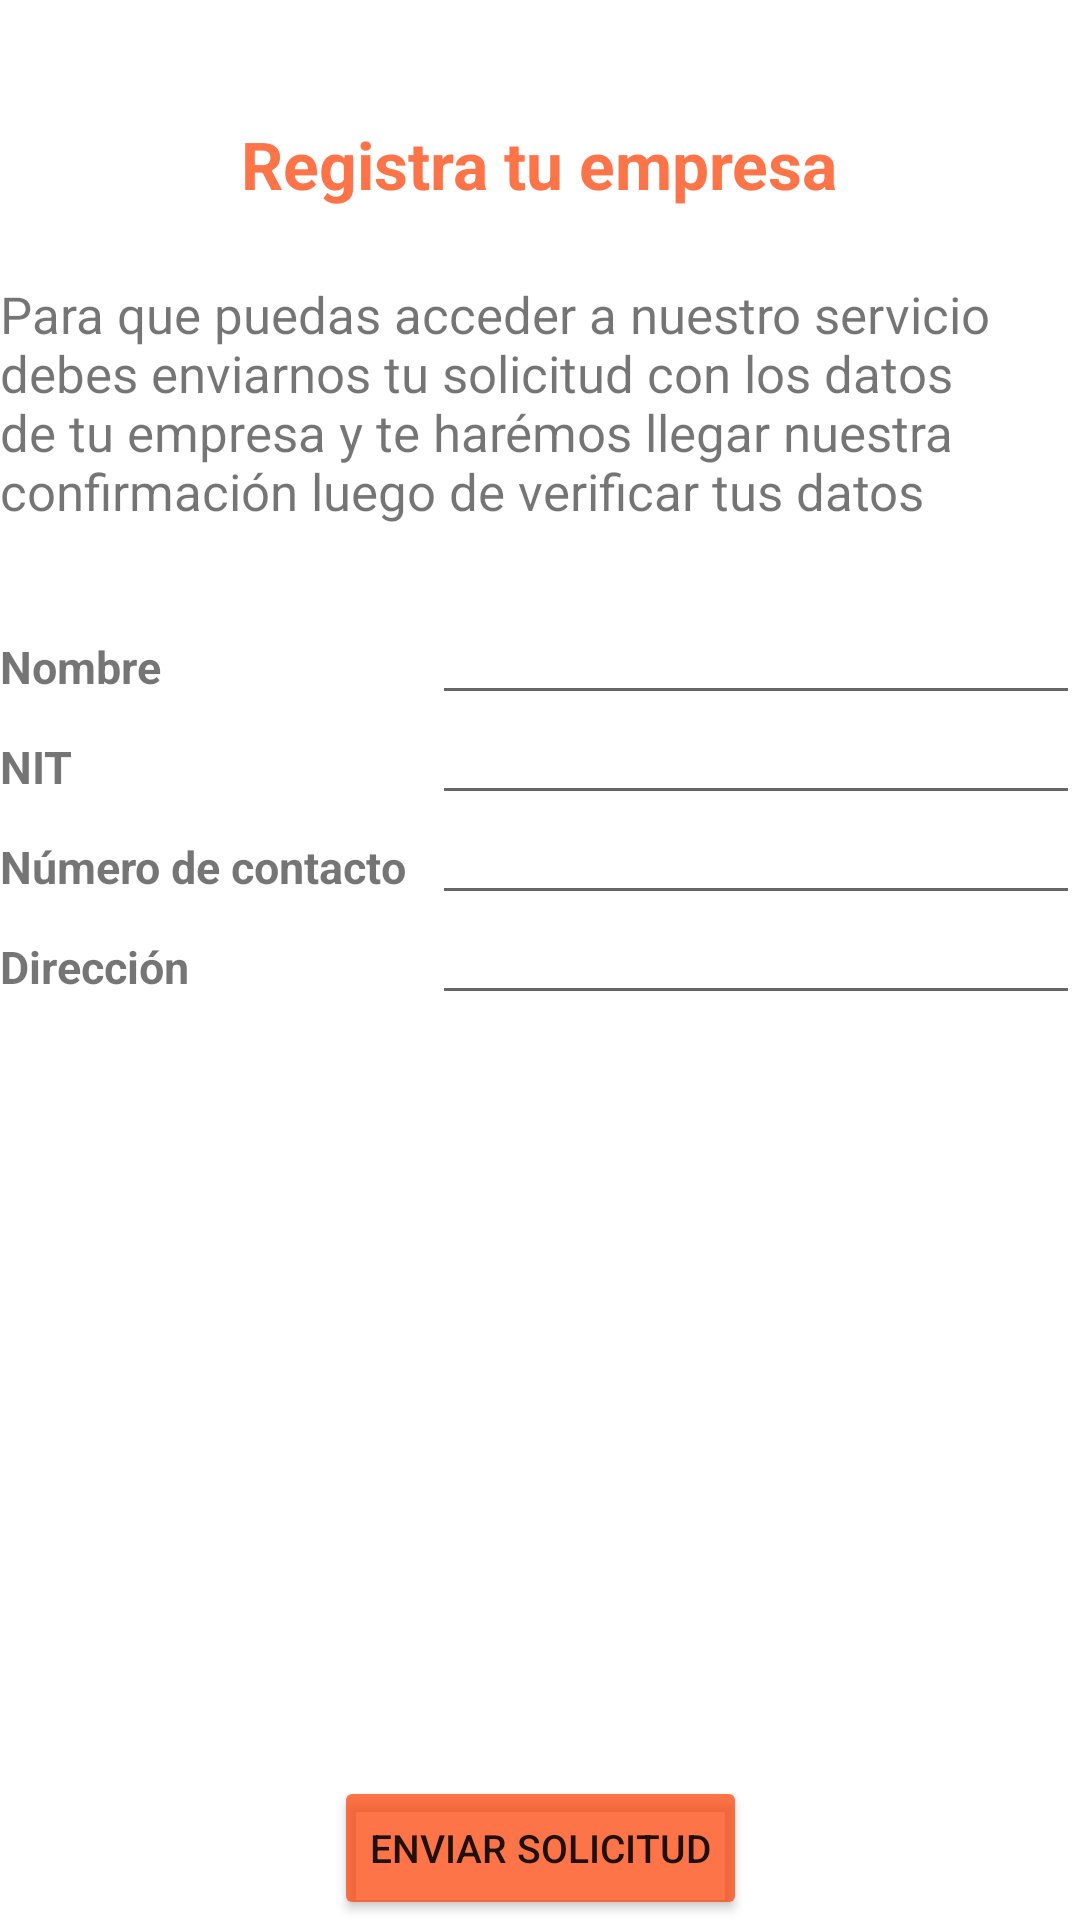

Write the Android layout XML for this screen, with the resource values it uses.
<!-- AndroidManifest.xml: application theme Theme.DomiApp -->
<!-- res/layout/activity_rregister_company.xml -->
<?xml version="1.0" encoding="utf-8"?>
<androidx.constraintlayout.widget.ConstraintLayout xmlns:android="http://schemas.android.com/apk/res/android"
    xmlns:app="http://schemas.android.com/apk/res-auto"
    xmlns:tools="http://schemas.android.com/tools"
    android:layout_width="match_parent"
    android:layout_height="match_parent"
    tools:context=".activities.RregisterCompanyActivity"
    android:layout_marginStart="13dp"
    android:layout_marginEnd="13dp"
    android:layout_marginTop="25dp"
    android:layout_marginBottom="55dp">
    <LinearLayout
        android:id="@+id/layoutMayor"
        android:layout_width="match_parent"
        android:layout_height="wrap_content"
        android:orientation="vertical"
        app:layout_constraintStart_toStartOf="parent"
        app:layout_constraintEnd_toEndOf="parent"
        app:layout_constraintTop_toTopOf="parent">
        
        <TextView
            android:layout_width="wrap_content"
            android:layout_height="wrap_content"
            android:layout_marginTop="40dp"
            android:text="Registra tu empresa"
            android:textSize="22dp"
            android:layout_gravity="center"
            android:textStyle="bold"
            app:layout_constraintEnd_toEndOf="parent"
            app:layout_constraintStart_toStartOf="parent"
            app:layout_constraintTop_toTopOf="parent"
            android:textColor="@color/domiColor"/>
        <View
            android:layout_width="match_parent"
            android:layout_height="4dp"/>

        <TextView
            android:layout_width="match_parent"
            android:layout_height="wrap_content"
            android:layout_marginTop="20dp"
            android:text="Para que puedas acceder a nuestro servicio debes enviarnos tu solicitud con los datos de tu empresa y te harémos llegar nuestra confirmación luego de verificar tus datos"
            android:textSize="17dp"
            app:layout_constraintEnd_toEndOf="parent"
            app:layout_constraintStart_toStartOf="parent"
            app:layout_constraintTop_toTopOf="parent" />
        <View
            android:layout_width="match_parent"
            android:layout_height="10dp"/>

        <LinearLayout
            android:layout_width="match_parent"
            android:layout_height="wrap_content"
            android:orientation="horizontal"
            android:layout_marginTop="20dp">

            <TextView
                android:layout_width="0dp"
                android:layout_height="wrap_content"
                android:layout_weight="2"
                android:textSize="15dp"
                android:text="Nombre"
                android:textStyle="bold"/>

            <EditText
                android:id="@+id/etNameCompany"
                android:layout_width="0dp"
                android:layout_height="wrap_content"
                android:layout_weight="3"
                android:textSize="12dp"/>

        </LinearLayout>

        <LinearLayout
            android:layout_width="match_parent"
            android:layout_height="wrap_content"
            android:orientation="horizontal">

            <TextView
                android:layout_width="0dp"
                android:layout_height="wrap_content"
                android:layout_weight="2"
                android:textSize="15dp"
                android:text="NIT"
                android:textStyle="bold"/>

            <EditText
                android:id="@+id/etNIT"
                android:layout_width="0dp"
                android:layout_height="wrap_content"
                android:layout_weight="3"
                android:textSize="12dp"/>

        </LinearLayout>

        <LinearLayout
            android:layout_width="match_parent"
            android:layout_height="wrap_content"
            android:orientation="horizontal">

            <TextView
                android:layout_width="0dp"
                android:layout_height="wrap_content"
                android:layout_weight="2"
                android:textSize="15dp"
                android:text="Número de contacto"
                android:textStyle="bold"/>

            <EditText
                android:id="@+id/etNumeroContacto"
                android:layout_width="0dp"
                android:layout_height="wrap_content"
                android:layout_weight="3"
                android:textSize="12dp"
                android:ems="10"
                android:inputType="phone"/>

        </LinearLayout>

        <LinearLayout
            android:layout_width="match_parent"
            android:layout_height="wrap_content"
            android:orientation="horizontal">

            <TextView
                android:layout_width="0dp"
                android:layout_height="wrap_content"
                android:layout_weight="2"
                android:textSize="15dp"
                android:text="Dirección"
                android:textStyle="bold"/>

            <EditText
                android:id="@+id/etDireccion"
                android:layout_width="0dp"
                android:layout_height="wrap_content"
                android:layout_weight="3"
                android:textSize="12dp"/>

        </LinearLayout>

    </LinearLayout>


    <Button
        android:id="@+id/btnEnviarSolicitudEmpresa"
        android:layout_width="wrap_content"
        android:layout_height="wrap_content"
        android:layout_gravity="center"
        android:backgroundTint="@color/domiColor"
        android:text="Enviar Solicitud"
        android:textSize="13dp"
        app:layout_constraintEnd_toEndOf="parent"
        app:layout_constraintStart_toStartOf="parent"
        app:layout_constraintBottom_toBottomOf="parent" />
</androidx.constraintlayout.widget.ConstraintLayout>
<!-- resources referenced by this layout -->
<resources>
  <color name="domiColor">#BCFD4308</color>
  <style name="Theme.DomiApp" parent="Theme.MaterialComponents.DayNight.DarkActionBar">
          
          <item name="colorPrimary">@color/domiColor</item>
          <item name="colorPrimaryVariant">@color/purple_700</item>
          <item name="colorOnPrimary">@color/white</item>
          
          <item name="colorSecondary">@color/teal_200</item>
          <item name="colorSecondaryVariant">@color/teal_700</item>
          <item name="colorOnSecondary">@color/black</item>
          
          <item name="android:statusBarColor" tools:targetApi="l">?attr/colorPrimaryVariant</item>
          
      </style>
  <color name="purple_700">#FF3700B3</color>
  <color name="white">#FFFFFFFF</color>
  <color name="teal_200">#FF03DAC5</color>
  <color name="teal_700">#FF018786</color>
  <color name="black">#FF000000</color>
</resources>
